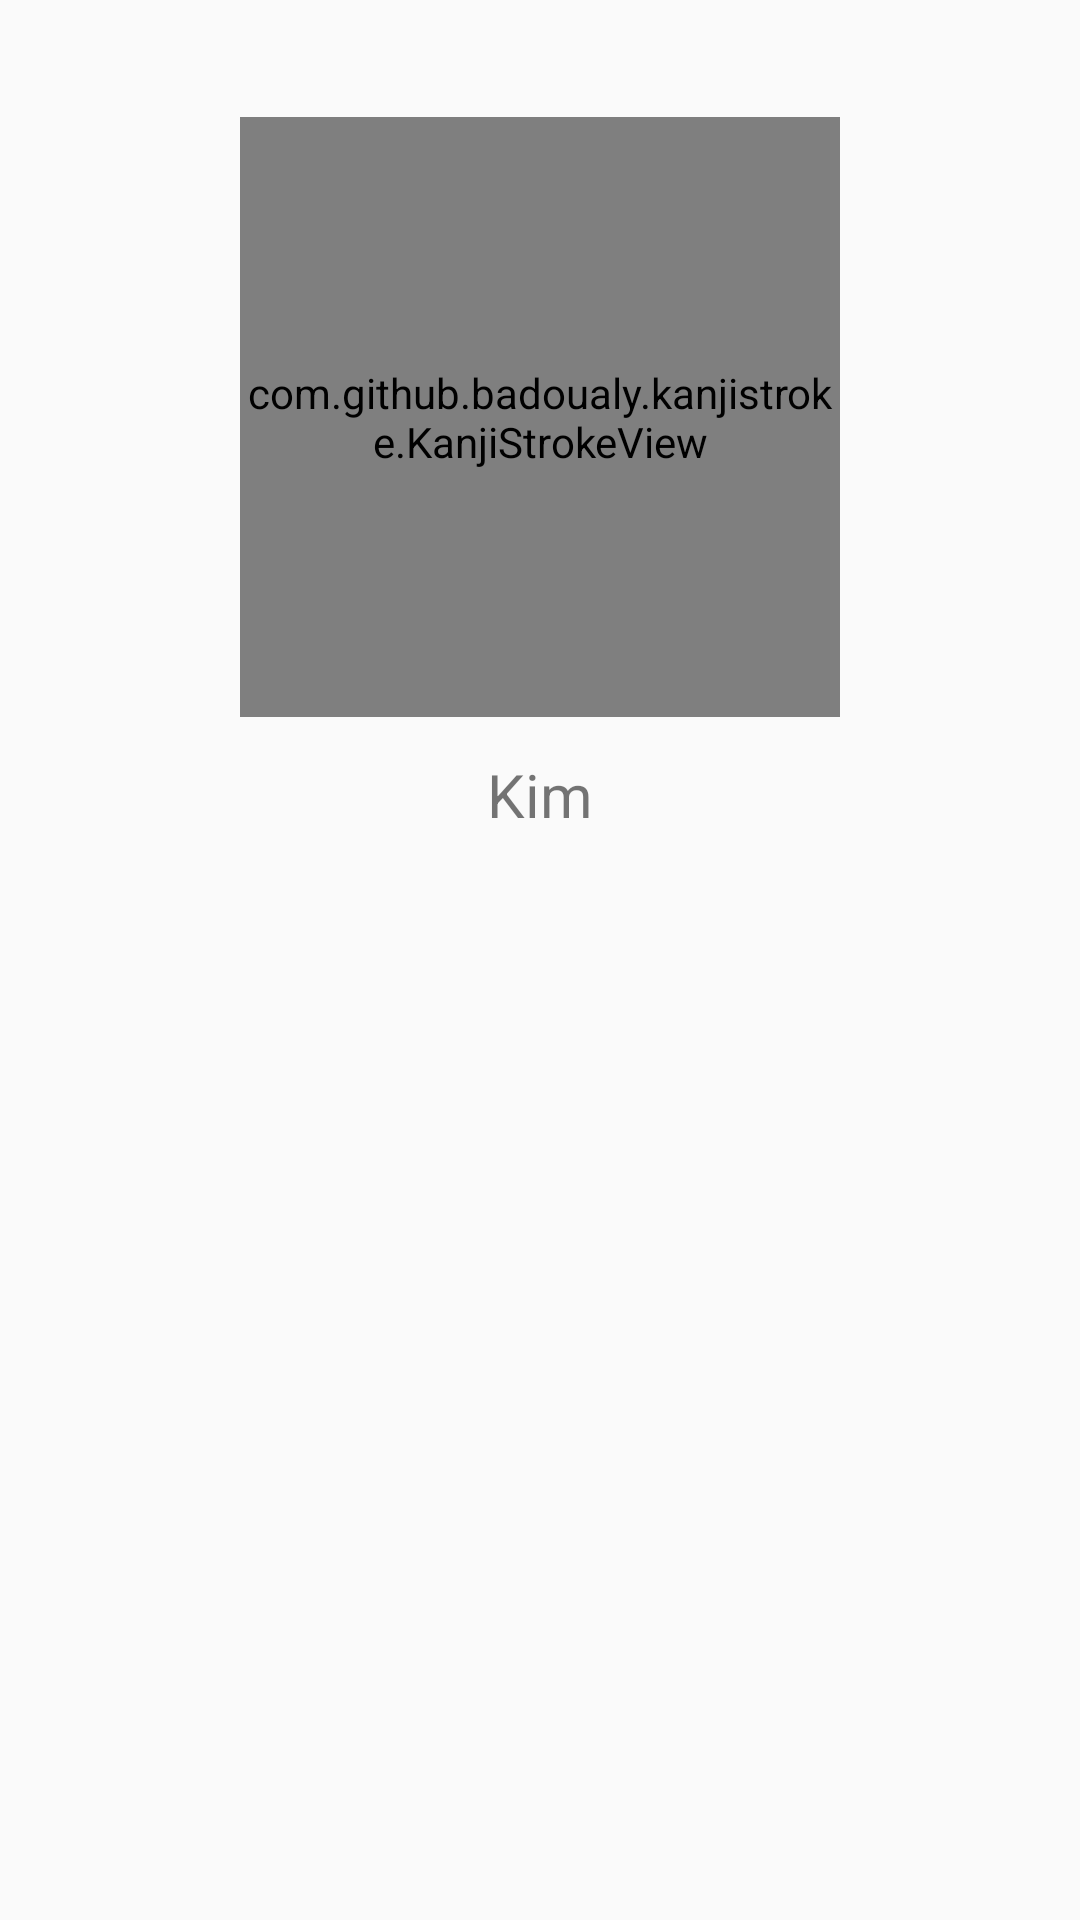

The Android layout XML behind this screen, and the referenced resources:
<!-- AndroidManifest.xml: application theme AppTheme -->
<!-- res/layout/activity_kanj_detail.xml -->
<?xml version="1.0" encoding="utf-8"?>
<LinearLayout xmlns:android="http://schemas.android.com/apk/res/android"
    android:layout_width="match_parent"
    android:orientation="vertical"
    android:layout_height="match_parent">
    <RelativeLayout
        android:layout_weight="1.3"
        android:layout_width="match_parent"
        android:layout_height="match_parent">
        <ImageView
            android:id="@+id/image_kanj_detail"
            android:gravity="center|bottom"
            android:layerType="software"
            android:layout_gravity="center"
            android:layout_centerInParent="true"
            android:layout_width="200dp"
            android:layout_height="200dp" />
        <com.github.badoualy.kanjistroke.KanjiStrokeView
            android:layout_centerInParent="true"
            android:id="@+id/view_stroke"
            android:layout_width="200dp"
            android:layout_height="200dp"
            android:layout_gravity="center"/>

        <TextView
            android:id="@+id/tv_vietnam_detail"
            android:layout_alignParentBottom="true"
            android:text="Kim"
            android:textSize="20dp"
            android:gravity="center|bottom"
            android:layout_width="match_parent"
            android:layout_height="wrap_content" />

    </RelativeLayout>
    <LinearLayout
        android:layout_weight="1"
        android:layout_width="match_parent"
        android:layout_height="match_parent">
        <android.support.v7.widget.RecyclerView
            android:id="@+id/rcv_example"
            android:layout_width="match_parent"
            android:layout_height="match_parent">

        </android.support.v7.widget.RecyclerView>

    </LinearLayout>


</LinearLayout>
<!-- resources referenced by this layout -->
<resources>
  <style name="AppTheme" parent="Theme.AppCompat.Light.NoActionBar">
          <item name="coordinatorLayoutStyle">@style/Widget.Support.CoordinatorLayout</item>
          
          <item name="colorPrimary">@color/colorPrimary</item>
          <item name="colorPrimaryDark">@color/colorPrimaryDark</item>
          <item name="colorAccent">@color/colorAccent</item>
      </style>
  <color name="colorPrimary">#3F51B5</color>
  <color name="colorPrimaryDark">#3F51B5</color>
  <color name="colorAccent">#FF4081</color>
</resources>
